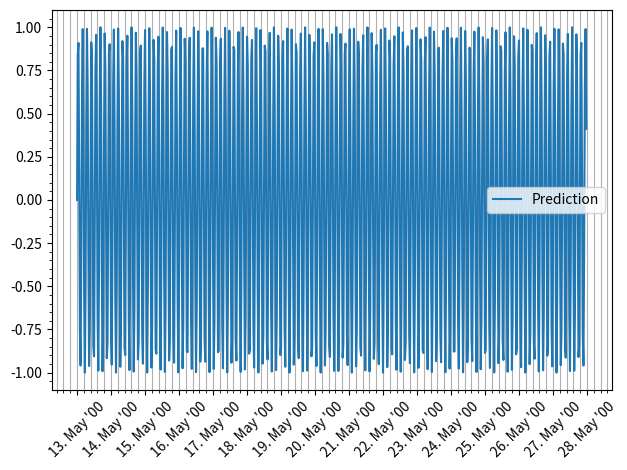

Write the Python code that produced this figure.
from datetime import datetime, timedelta
from matplotlib import pylab as plt
from matplotlib import dates as mdates

import numpy as np

if __name__ == '__main__':
    start_time = datetime(2000, 5, 13)
    num_times = 24 * 2 * 15
    delta_time = timedelta(minutes=30)
    times = [start_time + i * delta_time for i in range(num_times)]

    signal = np.sin(np.arange(num_times))

    fig = plt.figure()
    ax = fig.add_subplot(111)

    hour_locator = mdates.DayLocator(interval=1)

    formatter = mdates.DateFormatter("%d. %b '%y")

    ax.plot(times, signal, label="Prediction")
    ax.legend()

    ax.xaxis.set_major_locator(hour_locator)
    ax.xaxis.set_major_formatter(formatter)


    # Plot a grid
    ax.minorticks_on()
    # Customize the major grid
    ax.grid(which='both', axis='x')


    plt.xticks(rotation=45)
    plt.tight_layout()
    plt.show()